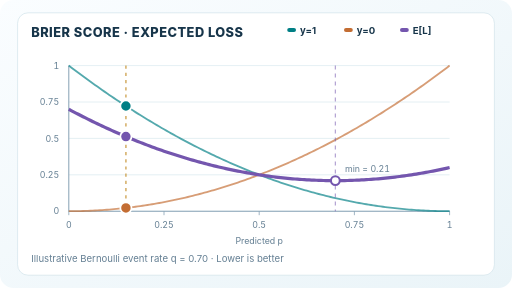
t = 0.00 s
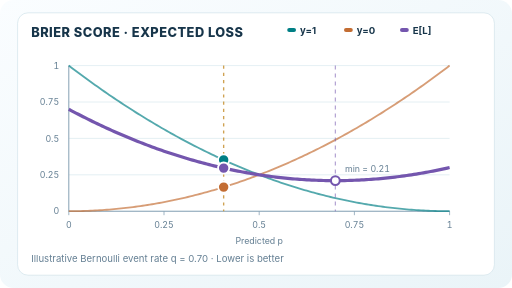
t = 1.53 s
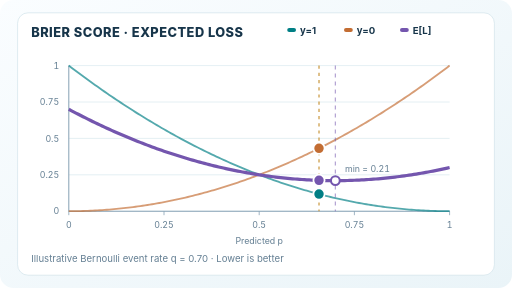
t = 2.95 s
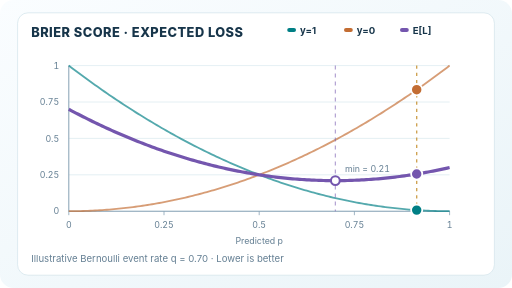
t = 4.55 s
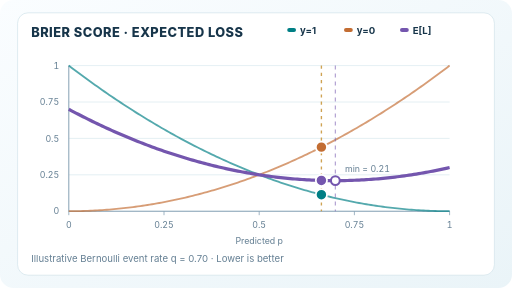
t = 6.03 s
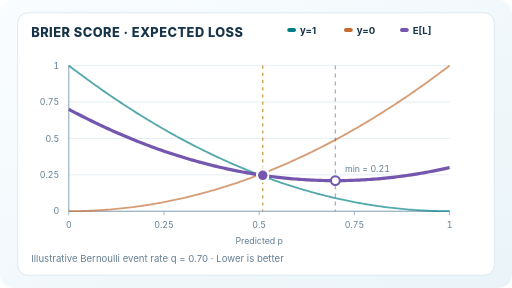
t = 6.93 s

The animated SVG that drew these frames (rendered in a browser with its animation timeline set to each time). Animation: 7 SMIL elements (animate=7); one cycle of 9.00 s, repeats indefinitely.

<svg xmlns="http://www.w3.org/2000/svg" width="640" height="360" viewBox="0 0 640 360" role="img" aria-labelledby="title desc"><title id="title">Brier expected loss and truthful forecasts</title><desc id="desc">For a Bernoulli event with true probability q=0.70, scan predictions from 0.15 to 0.92; the purple expected score is lowest at p=q.</desc><defs><linearGradient id="paper" x1="0" y1="0" x2="1" y2="1"><stop stop-color="#fafdff"/><stop offset="1" stop-color="#eaf4f8"/></linearGradient></defs><style>text{font-family:Inter,ui-sans-serif,system-ui,sans-serif;fill:#17354a}.heading{font-size:16px;font-weight:760;letter-spacing:.6px}.tick{font-size:11px;fill:#647f93;font-variant-numeric:tabular-nums}.legend{font-size:12px;font-weight:680}.hint{font-size:12px;fill:#647f93}</style><rect width="640" height="360" rx="17" fill="url(#paper)"/><rect x="22" y="16" width="596" height="328" rx="13" fill="#fff" stroke="#d6e6ed"/><text class="heading" x="39" y="46">BRIER SCORE  ·  EXPECTED LOSS</text><text class="hint" x="39" y="328">Illustrative Bernoulli event rate  q = 0.70  ·  Lower is better</text><path d="M86 264 H562" stroke="#deebf0"/><text class="tick" x="74" y="268" text-anchor="end">0</text><path d="M86 218.5 H562" stroke="#deebf0"/><text class="tick" x="74" y="222.5" text-anchor="end">0.25</text><path d="M86 173 H562" stroke="#deebf0"/><text class="tick" x="74" y="177" text-anchor="end">0.5</text><path d="M86 127.5 H562" stroke="#deebf0"/><text class="tick" x="74" y="131.5" text-anchor="end">0.75</text><path d="M86 82 H562" stroke="#deebf0"/><text class="tick" x="74" y="86" text-anchor="end">1</text><path d="M86 82 V264 H562" fill="none" stroke="#8aa4b6" stroke-width="1.3"/><path d="M86 264 v5" stroke="#8aa4b6"/><text class="tick" x="86" y="285" text-anchor="middle">0</text><path d="M205 264 v5" stroke="#8aa4b6"/><text class="tick" x="205" y="285" text-anchor="middle">0.25</text><path d="M324 264 v5" stroke="#8aa4b6"/><text class="tick" x="324" y="285" text-anchor="middle">0.5</text><path d="M443 264 v5" stroke="#8aa4b6"/><text class="tick" x="443" y="285" text-anchor="middle">0.75</text><path d="M562 264 v5" stroke="#8aa4b6"/><text class="tick" x="562" y="285" text-anchor="middle">1</text><text class="tick" x="324" y="305" text-anchor="middle">Predicted p</text><path d="M86,82 L88.97,84.27 L91.95,86.52 L94.92,88.76 L97.9,90.99 L100.88,93.2 L103.85,95.39 L106.83,97.58 L109.8,99.75 L112.78,101.9 L115.75,104.04 L118.72,106.16 L121.7,108.28 L124.68,110.37 L127.65,112.46 L130.63,114.53 L133.6,116.58 L136.57,118.62 L139.55,120.65 L142.53,122.66 L145.5,124.66 L148.47,126.64 L151.45,128.61 L154.43,130.56 L157.4,132.51 L160.38,134.43 L163.35,136.34 L166.32,138.24 L169.3,140.13 L172.27,142 L175.25,143.85 L178.23,145.69 L181.2,147.52 L184.18,149.33 L187.15,151.13 L190.13,152.92 L193.1,154.69 L196.07,156.44 L199.05,158.18 L202.02,159.91 L205,161.63 L207.97,163.32 L210.95,165.01 L213.93,166.68 L216.9,168.34 L219.88,169.98 L222.85,171.61 L225.83,173.22 L228.8,174.82 L231.78,176.41 L234.75,177.98 L237.72,179.53 L240.7,181.08 L243.67,182.6 L246.65,184.12 L249.63,185.62 L252.6,187.1 L255.58,188.58 L258.55,190.03 L261.52,191.48 L264.5,192.91 L267.48,194.32 L270.45,195.72 L273.42,197.11 L276.4,198.48 L279.38,199.84 L282.35,201.18 L285.33,202.51 L288.3,203.83 L291.27,205.13 L294.25,206.41 L297.23,207.69 L300.2,208.94 L303.17,210.19 L306.15,211.42 L309.13,212.63 L312.1,213.84 L315.08,215.02 L318.05,216.2 L321.02,217.36 L324,218.5 L326.98,219.63 L329.95,220.75 L332.93,221.85 L335.9,222.94 L338.88,224.01 L341.85,225.07 L344.82,226.11 L347.8,227.15 L350.78,228.16 L353.75,229.16 L356.72,230.15 L359.7,231.13 L362.68,232.09 L365.65,233.03 L368.63,233.96 L371.6,234.88 L374.57,235.78 L377.55,236.67 L380.53,237.55 L383.5,238.41 L386.47,239.25 L389.45,240.08 L392.43,240.9 L395.4,241.71 L398.38,242.49 L401.35,243.27 L404.32,244.03 L407.3,244.78 L410.28,245.51 L413.25,246.23 L416.22,246.93 L419.2,247.62 L422.18,248.3 L425.15,248.96 L428.13,249.6 L431.1,250.24 L434.07,250.85 L437.05,251.46 L440.03,252.05 L443,252.63 L445.97,253.19 L448.95,253.73 L451.93,254.27 L454.9,254.79 L457.88,255.29 L460.85,255.78 L463.82,256.26 L466.8,256.72 L469.78,257.17 L472.75,257.6 L475.72,258.02 L478.7,258.43 L481.68,258.82 L484.65,259.19 L487.63,259.56 L490.6,259.9 L493.57,260.24 L496.55,260.56 L499.53,260.86 L502.5,261.16 L505.47,261.43 L508.45,261.7 L511.43,261.95 L514.4,262.18 L517.38,262.4 L520.35,262.61 L523.33,262.8 L526.3,262.98 L529.28,263.14 L532.25,263.29 L535.22,263.42 L538.2,263.55 L541.17,263.65 L544.15,263.74 L547.13,263.82 L550.1,263.89 L553.08,263.94 L556.05,263.97 L559.03,263.99 L562,264" fill="none" stroke="#007f85" stroke-width="2.3" opacity=".67"/><path d="M86,264 L88.97,263.99 L91.95,263.97 L94.92,263.94 L97.9,263.89 L100.88,263.82 L103.85,263.74 L106.83,263.65 L109.8,263.55 L112.78,263.42 L115.75,263.29 L118.72,263.14 L121.7,262.98 L124.68,262.8 L127.65,262.61 L130.63,262.4 L133.6,262.18 L136.57,261.95 L139.55,261.7 L142.53,261.43 L145.5,261.16 L148.47,260.86 L151.45,260.56 L154.43,260.24 L157.4,259.9 L160.38,259.56 L163.35,259.19 L166.32,258.82 L169.3,258.43 L172.27,258.02 L175.25,257.6 L178.23,257.17 L181.2,256.72 L184.18,256.26 L187.15,255.78 L190.13,255.29 L193.1,254.79 L196.07,254.27 L199.05,253.73 L202.02,253.19 L205,252.63 L207.97,252.05 L210.95,251.46 L213.93,250.85 L216.9,250.24 L219.88,249.6 L222.85,248.96 L225.83,248.3 L228.8,247.62 L231.78,246.93 L234.75,246.23 L237.72,245.51 L240.7,244.78 L243.67,244.03 L246.65,243.27 L249.63,242.49 L252.6,241.71 L255.58,240.9 L258.55,240.08 L261.52,239.25 L264.5,238.41 L267.48,237.55 L270.45,236.67 L273.42,235.78 L276.4,234.88 L279.38,233.96 L282.35,233.03 L285.33,232.09 L288.3,231.13 L291.27,230.15 L294.25,229.16 L297.23,228.16 L300.2,227.14 L303.17,226.11 L306.15,225.07 L309.13,224.01 L312.1,222.94 L315.08,221.85 L318.05,220.75 L321.02,219.63 L324,218.5 L326.98,217.36 L329.95,216.2 L332.93,215.02 L335.9,213.84 L338.88,212.63 L341.85,211.42 L344.82,210.19 L347.8,208.94 L350.78,207.69 L353.75,206.41 L356.72,205.13 L359.7,203.83 L362.68,202.51 L365.65,201.18 L368.63,199.84 L371.6,198.48 L374.57,197.11 L377.55,195.72 L380.53,194.32 L383.5,192.91 L386.47,191.48 L389.45,190.03 L392.43,188.58 L395.4,187.1 L398.38,185.62 L401.35,184.12 L404.32,182.6 L407.3,181.08 L410.28,179.53 L413.25,177.98 L416.22,176.41 L419.2,174.82 L422.18,173.22 L425.15,171.61 L428.13,169.98 L431.1,168.34 L434.07,166.68 L437.05,165.01 L440.03,163.32 L443,161.63 L445.97,159.91 L448.95,158.18 L451.93,156.44 L454.9,154.69 L457.88,152.92 L460.85,151.13 L463.82,149.33 L466.8,147.52 L469.78,145.69 L472.75,143.85 L475.72,142 L478.7,140.13 L481.68,138.24 L484.65,136.34 L487.63,134.43 L490.6,132.51 L493.57,130.56 L496.55,128.61 L499.53,126.64 L502.5,124.66 L505.47,122.66 L508.45,120.65 L511.43,118.62 L514.4,116.58 L517.38,114.53 L520.35,112.46 L523.33,110.37 L526.3,108.28 L529.28,106.16 L532.25,104.04 L535.22,101.9 L538.2,99.75 L541.17,97.58 L544.15,95.39 L547.13,93.2 L550.1,90.99 L553.08,88.76 L556.05,86.52 L559.03,84.27 L562,82" fill="none" stroke="#c36d33" stroke-width="2.3" opacity=".67"/><path d="M86,136.6 L88.97,138.19 L91.95,139.76 L94.92,141.31 L97.9,142.86 L100.88,144.38 L103.85,145.9 L106.83,147.4 L109.8,148.88 L112.78,150.36 L115.75,151.81 L118.72,153.26 L121.7,154.69 L124.68,156.1 L127.65,157.5 L130.63,158.89 L133.6,160.26 L136.57,161.62 L139.55,162.96 L142.53,164.29 L145.5,165.61 L148.47,166.91 L151.45,168.19 L154.43,169.47 L157.4,170.73 L160.38,171.97 L163.35,173.2 L166.32,174.41 L169.3,175.62 L172.27,176.8 L175.25,177.98 L178.23,179.14 L181.2,180.28 L184.18,181.41 L187.15,182.53 L190.13,183.63 L193.1,184.72 L196.07,185.79 L199.05,186.85 L202.02,187.89 L205,188.93 L207.97,189.94 L210.95,190.94 L213.93,191.93 L216.9,192.91 L219.88,193.87 L222.85,194.81 L225.83,195.74 L228.8,196.66 L231.78,197.56 L234.75,198.45 L237.72,199.33 L240.7,200.19 L243.67,201.03 L246.65,201.86 L249.63,202.68 L252.6,203.49 L255.58,204.27 L258.55,205.05 L261.52,205.81 L264.5,206.56 L267.48,207.29 L270.45,208.01 L273.42,208.71 L276.4,209.4 L279.38,210.08 L282.35,210.74 L285.33,211.38 L288.3,212.02 L291.27,212.63 L294.25,213.24 L297.23,213.83 L300.2,214.41 L303.17,214.97 L306.15,215.51 L309.13,216.05 L312.1,216.57 L315.08,217.07 L318.05,217.56 L321.02,218.04 L324,218.5 L326.98,218.95 L329.95,219.38 L332.93,219.8 L335.9,220.21 L338.88,220.6 L341.85,220.97 L344.82,221.34 L347.8,221.69 L350.78,222.02 L353.75,222.34 L356.72,222.64 L359.7,222.94 L362.68,223.21 L365.65,223.48 L368.63,223.73 L371.6,223.96 L374.57,224.18 L377.55,224.39 L380.53,224.58 L383.5,224.76 L386.47,224.92 L389.45,225.07 L392.43,225.2 L395.4,225.32 L398.38,225.43 L401.35,225.52 L404.32,225.6 L407.3,225.67 L410.28,225.72 L413.25,225.75 L416.22,225.77 L419.2,225.78 L422.18,225.77 L425.15,225.75 L428.13,225.72 L431.1,225.67 L434.07,225.6 L437.05,225.52 L440.03,225.43 L443,225.32 L445.97,225.2 L448.95,225.07 L451.93,224.92 L454.9,224.76 L457.88,224.58 L460.85,224.39 L463.82,224.18 L466.8,223.96 L469.78,223.73 L472.75,223.48 L475.72,223.21 L478.7,222.94 L481.68,222.64 L484.65,222.34 L487.63,222.02 L490.6,221.69 L493.57,221.34 L496.55,220.97 L499.53,220.6 L502.5,220.21 L505.47,219.8 L508.45,219.38 L511.43,218.95 L514.4,218.5 L517.38,218.04 L520.35,217.56 L523.33,217.07 L526.3,216.57 L529.28,216.05 L532.25,215.51 L535.22,214.97 L538.2,214.41 L541.17,213.83 L544.15,213.24 L547.13,212.63 L550.1,212.02 L553.08,211.38 L556.05,210.74 L559.03,210.08 L562,209.4" fill="none" stroke="#7456ae" stroke-width="4"/><path d="M419.2 82 V264" stroke="#7456ae" stroke-width="1.5" stroke-dasharray="5 5" opacity=".55"/><circle cx="419.2" cy="225.78" r="5.5" fill="white" stroke="#7456ae" stroke-width="2.5"/><text class="tick" x="431.2" y="214.78">min = 0.21</text><path d="M157.4 82V264" stroke="#ca9940" stroke-width="1.7" stroke-dasharray="4 5" opacity=".9"><animate attributeName="d" values="M157.4 82V264;M169.62 82V264;M181.83 82V264;M194.05 82V264;M206.27 82V264;M218.49 82V264;M230.7 82V264;M242.92 82V264;M255.14 82V264;M267.36 82V264;M279.57 82V264;M291.79 82V264;M304.01 82V264;M316.23 82V264;M328.44 82V264;M340.66 82V264;M352.88 82V264;M365.09 82V264;M377.31 82V264;M389.53 82V264;M401.75 82V264;M413.96 82V264;M426.18 82V264;M438.4 82V264;M450.62 82V264;M462.83 82V264;M475.05 82V264;M487.27 82V264;M499.49 82V264;M511.7 82V264;M523.92 82V264;M511.7 82V264;M499.49 82V264;M487.27 82V264;M475.05 82V264;M462.83 82V264;M450.62 82V264;M438.4 82V264;M426.18 82V264;M413.96 82V264;M401.75 82V264;M389.53 82V264;M377.31 82V264;M365.09 82V264;M352.88 82V264;M340.66 82V264;M328.44 82V264;M316.23 82V264;M304.01 82V264;M291.79 82V264;M279.57 82V264;M267.36 82V264;M255.14 82V264;M242.92 82V264;M230.7 82V264;M218.49 82V264;M206.27 82V264;M194.05 82V264;M181.83 82V264;M169.62 82V264;M157.4 82V264" keyTimes="0;0.02;0.03;0.05;0.07;0.08;0.1;0.12;0.13;0.15;0.17;0.18;0.2;0.22;0.23;0.25;0.27;0.28;0.3;0.32;0.33;0.35;0.37;0.38;0.4;0.42;0.43;0.45;0.47;0.48;0.5;0.52;0.53;0.55;0.57;0.58;0.6;0.62;0.63;0.65;0.67;0.68;0.7;0.72;0.73;0.75;0.77;0.78;0.8;0.82;0.83;0.85;0.87;0.88;0.9;0.92;0.93;0.95;0.97;0.98;1" dur="9s" repeatCount="indefinite"/></path><circle cx="157.4" cy="132.51" r="7" fill="#007f85" stroke="white" stroke-width="2.2"><animate attributeName="cx" values="157.4;169.62;181.83;194.05;206.27;218.49;230.7;242.92;255.14;267.36;279.57;291.79;304.01;316.23;328.44;340.66;352.88;365.09;377.31;389.53;401.75;413.96;426.18;438.4;450.62;462.83;475.05;487.27;499.49;511.7;523.92;511.7;499.49;487.27;475.05;462.83;450.62;438.4;426.18;413.96;401.75;389.53;377.31;365.09;352.88;340.66;328.44;316.23;304.01;291.79;279.57;267.36;255.14;242.92;230.7;218.49;206.27;194.05;181.83;169.62;157.4" keyTimes="0;0.02;0.03;0.05;0.07;0.08;0.1;0.12;0.13;0.15;0.17;0.18;0.2;0.22;0.23;0.25;0.27;0.28;0.3;0.32;0.33;0.35;0.37;0.38;0.4;0.42;0.43;0.45;0.47;0.48;0.5;0.52;0.53;0.55;0.57;0.58;0.6;0.62;0.63;0.65;0.67;0.68;0.7;0.72;0.73;0.75;0.77;0.78;0.8;0.82;0.83;0.85;0.87;0.88;0.9;0.92;0.93;0.95;0.97;0.98;1" dur="9s" repeatCount="indefinite"/><animate attributeName="cy" values="132.51;140.33;147.91;155.25;162.35;169.21;175.84;182.22;188.36;194.26;199.93;205.35;210.53;215.48;220.18;224.65;228.87;232.86;236.6;240.11;243.37;246.4;249.18;251.73;254.03;256.1;257.93;259.51;260.86;261.97;262.84;261.97;260.86;259.51;257.93;256.1;254.03;251.73;249.18;246.4;243.37;240.11;236.6;232.86;228.87;224.65;220.18;215.48;210.53;205.35;199.93;194.26;188.36;182.22;175.84;169.21;162.35;155.25;147.91;140.33;132.51" keyTimes="0;0.02;0.03;0.05;0.07;0.08;0.1;0.12;0.13;0.15;0.17;0.18;0.2;0.22;0.23;0.25;0.27;0.28;0.3;0.32;0.33;0.35;0.37;0.38;0.4;0.42;0.43;0.45;0.47;0.48;0.5;0.52;0.53;0.55;0.57;0.58;0.6;0.62;0.63;0.65;0.67;0.68;0.7;0.72;0.73;0.75;0.77;0.78;0.8;0.82;0.83;0.85;0.87;0.88;0.9;0.92;0.93;0.95;0.97;0.98;1" dur="9s" repeatCount="indefinite"/></circle><circle cx="157.4" cy="259.9" r="7" fill="#c36d33" stroke="white" stroke-width="2.2"><animate attributeName="cx" values="157.4;169.62;181.83;194.05;206.27;218.49;230.7;242.92;255.14;267.36;279.57;291.79;304.01;316.23;328.44;340.66;352.88;365.09;377.31;389.53;401.75;413.96;426.18;438.4;450.62;462.83;475.05;487.27;499.49;511.7;523.92;511.7;499.49;487.27;475.05;462.83;450.62;438.4;426.18;413.96;401.75;389.53;377.31;365.09;352.88;340.66;328.44;316.23;304.01;291.79;279.57;267.36;255.14;242.92;230.7;218.49;206.27;194.05;181.83;169.62;157.4" keyTimes="0;0.02;0.03;0.05;0.07;0.08;0.1;0.12;0.13;0.15;0.17;0.18;0.2;0.22;0.23;0.25;0.27;0.28;0.3;0.32;0.33;0.35;0.37;0.38;0.4;0.42;0.43;0.45;0.47;0.48;0.5;0.52;0.53;0.55;0.57;0.58;0.6;0.62;0.63;0.65;0.67;0.68;0.7;0.72;0.73;0.75;0.77;0.78;0.8;0.82;0.83;0.85;0.87;0.88;0.9;0.92;0.93;0.95;0.97;0.98;1" dur="9s" repeatCount="indefinite"/><animate attributeName="cy" values="259.9;258.38;256.62;254.62;252.38;249.9;247.18;244.22;241.02;237.58;233.9;229.98;225.82;221.42;216.79;211.91;206.79;201.43;195.83;190;183.92;177.6;171.04;164.25;157.21;149.93;142.42;134.66;126.67;118.43;109.96;118.43;126.67;134.66;142.42;149.93;157.21;164.25;171.04;177.6;183.92;190;195.83;201.43;206.79;211.91;216.79;221.42;225.82;229.98;233.9;237.58;241.02;244.22;247.18;249.9;252.38;254.62;256.62;258.38;259.9" keyTimes="0;0.02;0.03;0.05;0.07;0.08;0.1;0.12;0.13;0.15;0.17;0.18;0.2;0.22;0.23;0.25;0.27;0.28;0.3;0.32;0.33;0.35;0.37;0.38;0.4;0.42;0.43;0.45;0.47;0.48;0.5;0.52;0.53;0.55;0.57;0.58;0.6;0.62;0.63;0.65;0.67;0.68;0.7;0.72;0.73;0.75;0.77;0.78;0.8;0.82;0.83;0.85;0.87;0.88;0.9;0.92;0.93;0.95;0.97;0.98;1" dur="9s" repeatCount="indefinite"/></circle><circle cx="157.4" cy="170.73" r="7" fill="#7456ae" stroke="white" stroke-width="2.2"><animate attributeName="cx" values="157.4;169.62;181.83;194.05;206.27;218.49;230.7;242.92;255.14;267.36;279.57;291.79;304.01;316.23;328.44;340.66;352.88;365.09;377.31;389.53;401.75;413.96;426.18;438.4;450.62;462.83;475.05;487.27;499.49;511.7;523.92;511.7;499.49;487.27;475.05;462.83;450.62;438.4;426.18;413.96;401.75;389.53;377.31;365.09;352.88;340.66;328.44;316.23;304.01;291.79;279.57;267.36;255.14;242.92;230.7;218.49;206.27;194.05;181.83;169.62;157.4" keyTimes="0;0.02;0.03;0.05;0.07;0.08;0.1;0.12;0.13;0.15;0.17;0.18;0.2;0.22;0.23;0.25;0.27;0.28;0.3;0.32;0.33;0.35;0.37;0.38;0.4;0.42;0.43;0.45;0.47;0.48;0.5;0.52;0.53;0.55;0.57;0.58;0.6;0.62;0.63;0.65;0.67;0.68;0.7;0.72;0.73;0.75;0.77;0.78;0.8;0.82;0.83;0.85;0.87;0.88;0.9;0.92;0.93;0.95;0.97;0.98;1" dur="9s" repeatCount="indefinite"/><animate attributeName="cy" values="170.73;175.74;180.52;185.06;189.36;193.42;197.24;200.82;204.16;207.26;210.12;212.74;215.12;217.26;219.16;220.83;222.25;223.43;224.37;225.07;225.54;225.76;225.74;225.48;224.99;224.25;223.27;222.06;220.6;218.91;216.97;218.91;220.6;222.06;223.27;224.25;224.99;225.48;225.74;225.76;225.54;225.07;224.37;223.43;222.25;220.83;219.16;217.26;215.12;212.74;210.12;207.26;204.16;200.82;197.24;193.42;189.36;185.06;180.52;175.74;170.73" keyTimes="0;0.02;0.03;0.05;0.07;0.08;0.1;0.12;0.13;0.15;0.17;0.18;0.2;0.22;0.23;0.25;0.27;0.28;0.3;0.32;0.33;0.35;0.37;0.38;0.4;0.42;0.43;0.45;0.47;0.48;0.5;0.52;0.53;0.55;0.57;0.58;0.6;0.62;0.63;0.65;0.67;0.68;0.7;0.72;0.73;0.75;0.77;0.78;0.8;0.82;0.83;0.85;0.87;0.88;0.9;0.92;0.93;0.95;0.97;0.98;1" dur="9s" repeatCount="indefinite"/></circle><rect x="359" y="35" width="11" height="5" rx="2.5" fill="#007f85"/><text class="legend" x="375" y="43">y=1</text><rect x="430" y="35" width="11" height="5" rx="2.5" fill="#c36d33"/><text class="legend" x="446" y="43">y=0</text><rect x="500" y="35" width="11" height="5" rx="2.5" fill="#7456ae"/><text class="legend" x="516" y="43">E[L]</text></svg>
